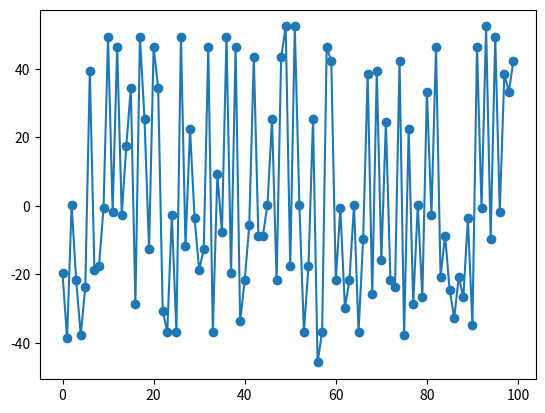

Recreate this plot in Python.
#Write a function that generates random marks for the 100 students
#Write a function that calculates the mean

import random
import matplotlib.pyplot as plt
import math

marks = []
x = []

#def generateRandomMark():
#   for x in range(100):
#        marks.append(random.randint(1,100))
#        return marks


def generateRandom2():
    marks = [random.randrange(0,100) for i in range(100)]
    return marks

def generateMean(listL):
     # print sum(listL) / len(listL)
     total = 0
     for i in range(len(listL)):
         total += listL[i]
         mean = total/len(listL)
     return mean

def generateVariance(listL, mean):
    temp = []
    for i in listL:
        temp.append(listL[i] - mean)
        
    return temp

def generateStandardDev(listL, mean):
    tempVariance = []
    sqVariance =  0
    tempSquareVariance = 0
    stdDev = []
    for i in listL:
        variance = listL[i] - mean
        sqVariance = variance * variance
        tempSquareVariance += sqVariance
        #stdDev.append(math.sqrt(tempSquareVariance/(len(listL)-1)))
        stdDev = math.sqrt(tempSquareVariance/(len(listL)-1))
    return stdDev

listOfMarks = []
listOfMarks = generateRandom2()
mean = generateMean(listOfMarks)

print ("The list of random marks is: \n")
print (generateRandom2())

print ("\n\nThe mean of marks is: \n")
print (generateMean(generateRandom2()))

print ("\n\nThe variance for the whole list of marks is: \n")
print (generateVariance(listOfMarks, mean))

print ("\n\nThe standard deviation is: \n")
print (generateStandardDev(listOfMarks, mean))

x = []
x.extend(range(0,100))
y = generateVariance(listOfMarks, mean)

plt.scatter(x, y)
plt.show()

plt.plot(x,y)
